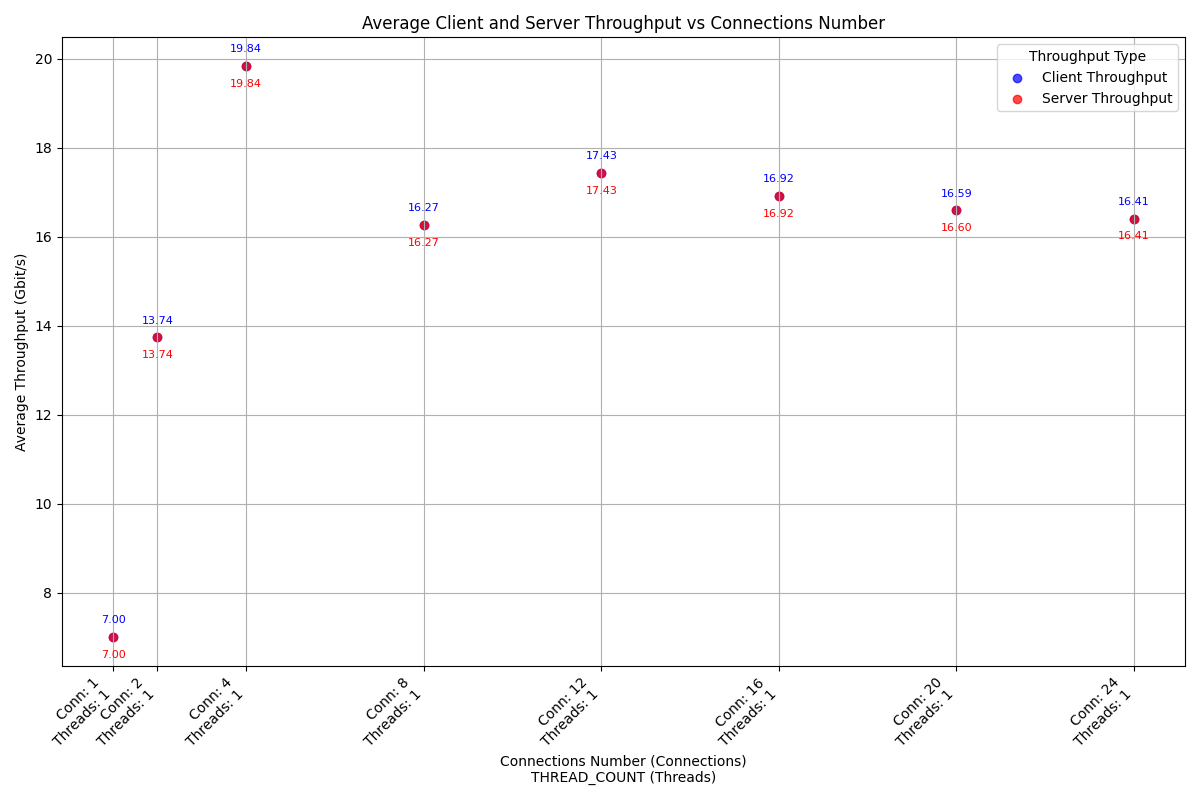

The data file committed next to this chart (first rows):
case_timestamp, average_client_throughput_gbit_per_secon…, average_server_throughput_gbit_per_secon…, connections_number, thread_number
2024-10-04_16-42-19, 6.998, 6.999, 1, 1
2024-10-04_16-42-54, 13.74, 13.74, 2, 1
2024-10-04_16-43-29, 19.84, 19.84, 4, 1
2024-10-04_16-44-04, 16.27, 16.27, 8, 1
2024-10-04_16-44-39, 17.43, 17.43, 12, 1
2024-10-04_16-45-14, 16.92, 16.92, 16, 1
2024-10-04_16-45-49, 16.59, 16.6, 20, 1
2024-10-04_16-46-24, 16.41, 16.41, 24, 1
